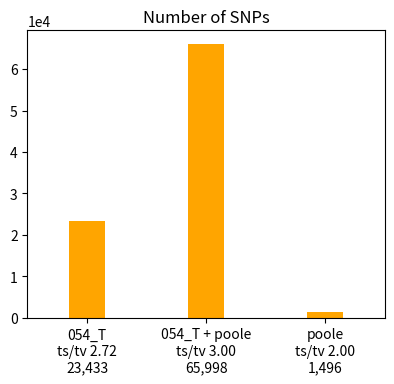
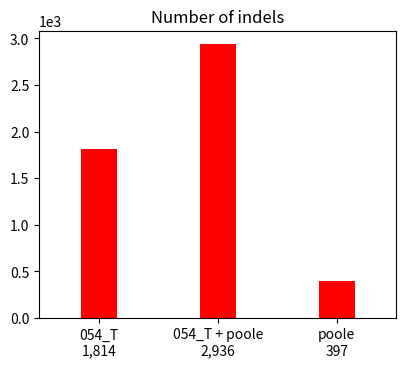

Here is the Python script that generated these plots, in order: (Note: this script raises an exception after producing the figures.)
# This file was produced by plot-vcfstats, the command line was:
#   plot-vcfstats joined_T4_054_vs_053.stats.txt -p corrected_outdir_T4
#
# Edit as necessary and recreate the plots by running
#   python3 plot.py
#
# Title abbreviations:
# 	 0 .. 054_T .. 054_T4.g.vcf.gz.RGsorted.HaplotypeCaller.all.snp.filtered.vcf.gz.pass.vcf.gz
# 	 1 .. poole .. pooled.RGsorted.dedupped.HaplotypeCaller.all.snp.filtered.pass.vcf.gz
# 	 2 .. 054_T + poole .. 054_T4.g.vcf.gz.RGsorted.HaplotypeCaller.all.snp.filtered.vcf.gz.pass.vcf.gz
#

img_fmt = 'png'

# Use logarithimic X axis for allele frequency plots
af_xlog = 0

# Plots to generate, set to 0 to disable
plot_venn_snps = 1
plot_venn_indels = 1
plot_tstv_by_sample = 1
plot_hethom_by_sample = 1
plot_snps_by_sample = 1
plot_indels_by_sample = 1
plot_singletons_by_sample = 1 
plot_depth_by_sample = 1
plot_SNP_count_by_af = 1
plot_Indel_count_by_af = 1
plot_SNP_overlap_by_af = 1
plot_Indel_overlap_by_af = 1
plot_dp_dist = 1
plot_hwe = 1
plot_concordance_by_af = 1
plot_r2_by_af = 1
plot_discordance_by_sample = 1
plot_tstv_by_af = 1
plot_indel_dist = 1
plot_indel_vaf = 1
plot_tstv_by_qual = 1
plot_substitutions = 1


# Set to 1 to use sample names for xticks instead of numeric sequential IDs
#   and adjust margins and font properties if necessary
sample_names   = 0
sample_margins = {'right':0.98, 'left':0.07, 'bottom':0.2}
sample_font    = {'rotation':45, 'ha':'right', 'fontsize':8}

if sample_names==0: sample_margins=(); sample_font=();


#-------------------------------------------------


import matplotlib as mpl
mpl.use('Agg')
import matplotlib.pyplot as plt

import csv
csv.register_dialect('tab', delimiter='\t', quoting=csv.QUOTE_NONE)

import numpy
def smooth(x,window_len=11,window='hanning'):
    if x.ndim != 1: raise ValueError("The function 'smooth' only accepts 1 dimension arrays.")
    if x.size < window_len: return x
    if window_len<3: return x
    if not window in ['flat', 'hanning', 'hamming', 'bartlett', 'blackman']: raise ValueError("Window is on of 'flat', 'hanning', 'hamming', 'bartlett', 'blackman'")
    s = numpy.r_[x[window_len-1:0:-1],x,x[-1:-window_len:-1]]
    if window == 'flat': # moving average
        w = numpy.ones(window_len,'d')
    else:
        w = eval('numpy.'+window+'(window_len)')
    y = numpy.convolve(w/w.sum(),s,mode='valid')
    return y[(window_len//2-1):-(window_len//2)]


if plot_venn_snps:
    fig = plt.figure(figsize=(4.33070866141732,3.93700787401575))
    ax1 = fig.add_subplot(111)
    ax1.bar([1,2,3],[23433,65998,1496],align='center',color='orange',width=0.3)
    ax1.ticklabel_format(style='sci', scilimits=(0,0), axis='y')
    ax1.set_xlim(0.5,3.5)
    plt.xticks([1,2,3],('054_T\nts/tv 2.72\n23,433','054_T + poole\nts/tv 3.00\n65,998','poole\nts/tv 2.00\n1,496'))
    plt.title('Number of SNPs')
    plt.subplots_adjust(right=0.95,bottom=0.15)
    plt.savefig('venn_bars.snps.png')
    if img_fmt != 'png': plt.savefig('venn_bars.snps.' + img_fmt)
    plt.close()

if plot_venn_indels:
    fig = plt.figure(figsize=(4.33070866141732,3.93700787401575))
    ax1 = fig.add_subplot(111)
    ax1.bar([1,2,3],[1814,2936,397],align='center',color='red',width=0.3)
    ax1.ticklabel_format(style='sci', scilimits=(0,0), axis='y')
    ax1.set_xlim(0.5,3.5)
    plt.xticks([1,2,3],('054_T\n1,814','054_T + poole\n2,936','poole\n397'))
    plt.title('Number of indels')
    plt.subplots_adjust(right=0.95,bottom=0.15)
    plt.savefig('venn_bars.indels.png')
    if img_fmt != 'png': plt.savefig('venn_bars.indels.' + img_fmt)
    plt.close()

        
dat = {}
with open('counts_by_af.snps.dat', 'r') as f:
    reader = csv.reader(f, 'tab')
    for row in reader:
        if row[0][0] == '#': continue
        id = int(row[0])
        if id not in dat: dat[id] = []
        dat[id].append([float(row[1]),float(row[2])])

if plot_SNP_count_by_af:
    fig = plt.figure(figsize=(2*4.33070866141732,3.93700787401575*0.7))
    ax1 = fig.add_subplot(111)
    ax1.set_ylabel('Number of sites')
    ax1.ticklabel_format(style='sci', scilimits=(0,0), axis='y')
    ax1.set_yscale('log')
    if af_xlog: ax1.set_xscale('log')
    ax1.set_xlabel('Non-reference allele frequency')
    ax1.set_xlim(-0.05,1.05)
    has_data = 0
        
if 0 in dat and len(dat[0])>2:
    ax1.plot([row[0] for row in dat[0]], [row[1] for row in dat[0]], '-o',markersize=3, color='orange',mec='orange',label='054_T')
    has_data = 1
        
if 1 in dat and len(dat[1])>2:
    ax1.plot([row[0] for row in dat[1]], [row[1] for row in dat[1]], '-o',markersize=3, color='red',mec='red',label='poole')
    has_data = 1
        
if 2 in dat and len(dat[2])>2:
    ax1.plot([row[0] for row in dat[2]], [row[1] for row in dat[2]], '-o',markersize=3, color='darkgreen',mec='darkgreen',label='054_T + poole')
    has_data = 1
        
if has_data:
    ax1.legend(numpoints=1,markerscale=1,loc='best',prop={'size':10},frameon=False)
    plt.title('SNP count by AF')
    plt.subplots_adjust(bottom=0.2,left=0.1,right=0.95)
    plt.savefig('counts_by_af.snps.png')
    if img_fmt != 'png': plt.savefig('counts_by_af.snps.' + img_fmt)
    plt.close()


        
dat = {}
with open('counts_by_af.indels.dat', 'r') as f:
    reader = csv.reader(f, 'tab')
    for row in reader:
        if row[0][0] == '#': continue
        id = int(row[0])
        if id not in dat: dat[id] = []
        dat[id].append([float(row[1]),float(row[2])])

if plot_Indel_count_by_af:
    fig = plt.figure(figsize=(2*4.33070866141732,3.93700787401575*0.7))
    ax1 = fig.add_subplot(111)
    ax1.set_ylabel('Number of sites')
    ax1.ticklabel_format(style='sci', scilimits=(0,0), axis='y')
    ax1.set_yscale('log')
    if af_xlog: ax1.set_xscale('log')
    ax1.set_xlabel('Non-reference allele frequency')
    ax1.set_xlim(-0.05,1.05)
    has_data = 0
        
if 0 in dat and len(dat[0])>2:
    ax1.plot([row[0] for row in dat[0]], [row[1] for row in dat[0]], '-o',markersize=3, color='orange',mec='orange',label='054_T')
    has_data = 1
        
if 1 in dat and len(dat[1])>2:
    ax1.plot([row[0] for row in dat[1]], [row[1] for row in dat[1]], '-o',markersize=3, color='red',mec='red',label='poole')
    has_data = 1
        
if 2 in dat and len(dat[2])>2:
    ax1.plot([row[0] for row in dat[2]], [row[1] for row in dat[2]], '-o',markersize=3, color='darkgreen',mec='darkgreen',label='054_T + poole')
    has_data = 1
        
if has_data:
    ax1.legend(numpoints=1,markerscale=1,loc='best',prop={'size':10},frameon=False)
    plt.title('Indel count by AF')
    plt.subplots_adjust(bottom=0.2,left=0.1,right=0.95)
    plt.savefig('counts_by_af.indels.png')
    if img_fmt != 'png': plt.savefig('counts_by_af.indels.' + img_fmt)
    plt.close()


        
dat = []

with open('overlap_by_af.snps.dat', 'r') as f:
    reader = csv.reader(f, 'tab')
    for row in reader:
        if row[0][0] != '#': dat.append(row)

if plot_SNP_overlap_by_af and len(dat)>1:
    fig = plt.figure(figsize=(2*4.33070866141732,3.93700787401575*0.7))
    ax1 = fig.add_subplot(111)
    ax1.plot([row[0] for row in dat], [row[1] for row in dat],'-o',markersize=3, color='red',mec='red')
    ax1.set_ylabel('Fraction found in poole [%]')
    ax1.set_xscale('log')
    ax1.set_xlabel('Non-reference allele frequency in 054_T')
    ax1.set_xlim(0,1.01)
    plt.title('SNP overlap by AF')
    plt.subplots_adjust(bottom=0.2,left=0.1,right=0.95)
    plt.savefig('overlap_by_af.snps.png')
    if img_fmt != 'png': plt.savefig('overlap_by_af.snps.' + img_fmt)
    plt.close()
    
dat = []

with open('overlap_by_af.indels.dat', 'r') as f:
    reader = csv.reader(f, 'tab')
    for row in reader:
        if row[0][0] != '#': dat.append(row)

if plot_Indel_overlap_by_af and len(dat)>1:
    fig = plt.figure(figsize=(2*4.33070866141732,3.93700787401575*0.7))
    ax1 = fig.add_subplot(111)
    ax1.plot([row[0] for row in dat], [row[1] for row in dat],'-o',markersize=3, color='red',mec='red')
    ax1.set_ylabel('Fraction found in poole [%]')
    ax1.set_xscale('log')
    ax1.set_xlabel('Non-reference allele frequency in 054_T')
    ax1.set_xlim(0,1.01)
    plt.title('Indel overlap by AF')
    plt.subplots_adjust(bottom=0.2,left=0.1,right=0.95)
    plt.savefig('overlap_by_af.indels.png')
    if img_fmt != 'png': plt.savefig('overlap_by_af.indels.' + img_fmt)
    plt.close()
    
dat = []
with open('tstv_by_af.0.dat', 'r') as f:
    reader = csv.reader(f, 'tab')
    for row in reader:
        if row[0][0] != '#': dat.append([float(x) for x in row])


if plot_tstv_by_af and len(dat)>2:
    fig = plt.figure(figsize=(4.33070866141732,3.93700787401575))
    ax1 = fig.add_subplot(111)
    ax1.plot([row[0] for row in dat], [row[1] for row in dat], '-o',color='k',mec='k',markersize=3)
    ax1.set_ylabel('Number of sites',color='k')
    ax1.set_yscale('log')
    #ax1.ticklabel_format(style='sci', scilimits=(0,0), axis='y')
    for tl in ax1.get_yticklabels(): tl.set_color('k')
    ax1.set_xlabel('Non-ref allele frequency')
    ax2 = ax1.twinx()
    ax2.plot([row[0] for row in dat], [row[2] for row in dat], '-o',color='orange',mec='orange',markersize=3)
    ax2.set_ylabel('Ts/Tv',color='orange')
    ax2.set_ylim(0,0.5+max(3,max(row[2] for row in dat)))
    ax1.set_xlim(0,1)
    for tl in ax2.get_yticklabels(): tl.set_color('orange')
    plt.subplots_adjust(right=0.88,left=0.15,bottom=0.11)
    plt.title('054_T')
    plt.savefig('tstv_by_af.0.png')
    if img_fmt != 'png': plt.savefig('tstv_by_af.0.' + img_fmt)
    plt.close()

        
dat = []
with open('tstv_by_qual.0.dat', 'r') as f:
    reader = csv.reader(f, 'tab')
    for row in reader:
        if row[0][0] != '#': dat.append([float(x) for x in row])

if plot_tstv_by_qual and len(dat)>2:
    fig = plt.figure(figsize=(4.33070866141732,3.93700787401575))
    ax1 = fig.add_subplot(111)
    ax1.plot([row[1] for row in dat], [row[2] for row in dat], '^-', ms=3, mec='orange', color='orange')
    ax1.set_ylabel('Ts/Tv',fontsize=10)
    ax1.set_xlabel('Number of sites\n(sorted by QUAL, descending)',fontsize=10)
    ax1.ticklabel_format(style='sci', scilimits=(-3,2), axis='x')
    ax1.set_ylim(min(2,min(row[2] for row in dat))-0.3,0.3+max(2.2,max(row[2] for row in dat)))

    plt.subplots_adjust(right=0.88,left=0.15,bottom=0.15)
    plt.title('054_T')
    plt.savefig('tstv_by_qual.0.png')
    if img_fmt != 'png': plt.savefig('tstv_by_qual.0.' + img_fmt)
    plt.close()

        
dat = []
with open('indels.0.dat', 'r') as f:
    reader = csv.reader(f, 'tab')
    for row in reader:
        if row[0][0] != '#': dat.append([float(x) for x in row])

if plot_indel_dist and len(dat)>0:
    fig = plt.figure(figsize=(4.33070866141732,3.93700787401575))
    ax1 = fig.add_subplot(111)
    ax1.bar([row[0]-0.5 for row in dat], [row[1] for row in dat], color='orange')# , edgecolor='orange')
    ax1.set_xlabel('InDel Length')
    ax1.set_ylabel('Count')
    ax1.ticklabel_format(style='sci', scilimits=(0,0), axis='y')
    ax1.set_xlim(-21,21)
    plt.subplots_adjust(bottom=0.17)
    plt.title('054_T')
    plt.savefig('indels.0.png')
    if img_fmt != 'png': plt.savefig('indels.0.' + img_fmt)
    plt.close()
        
dat = [
        
[0,'A>C',959],
[1,'A>G',4321],
[2,'A>T',695],
[3,'C>A',904],
[4,'C>G',568],
[5,'C>T',4271],
[6,'G>A',4243],
[7,'G>C',589],
[8,'G>T',898],
[9,'T>A',741],
[10,'T>C',4296],
[11,'T>G',948],
]
if plot_substitutions:
    fig = plt.figure(figsize=(4.33070866141732,3.93700787401575))
    cm  = mpl.cm.get_cmap('autumn')
    n = 12
    col = []
    for i in list(range(n)): col.append(cm(1.*i/n))
    ax1 = fig.add_subplot(111)
    ax1.bar([row[0] for row in dat], [row[2] for row in dat], color=col)
    ax1.set_ylabel('Count')
    ax1.ticklabel_format(style='sci', scilimits=(0,0), axis='y')
    ax1.set_xlim(-0.5,n+0.5)
    plt.xticks([row[0] for row in dat],[row[1] for row in dat],rotation=45)
    plt.title('054_T')
    plt.savefig('substitutions.0.png')
    if img_fmt != 'png': plt.savefig('substitutions.0.' + img_fmt)
    plt.close()

        
dat = []
with open('depth.0.dat', 'r') as f:
    reader = csv.reader(f, 'tab')
    for row in reader:
        if row[0][0] != '#': dat.append([float(x) for x in row])

if plot_dp_dist:
    fig = plt.figure(figsize=(4.33070866141732*1.2,3.93700787401575))
    ax1 = fig.add_subplot(111)
    ax1.plot([row[0] for row in dat], [row[2] for row in dat], '-^', color='k')
    ax1.set_ylabel('Number of genotypes [%]',color='k')
    ax1.set_xlabel('Depth')
    ax2 = ax1.twinx()
    ax2.plot([row[0] for row in dat], [row[1] for row in dat], '-o', color='orange')
    ax2.set_ylabel('Cumulative number of genotypes [%]',color='orange')
    for tl in ax2.get_yticklabels(): tl.set_color('orange')
    plt.subplots_adjust(left=0.2,bottom=0.15,right=0.8)
    plt.title('054_T')
    plt.savefig('depth.0.png')
    if img_fmt != 'png': plt.savefig('depth.0.' + img_fmt)
    plt.close()

        
dat = []
with open('tstv_by_af.1.dat', 'r') as f:
    reader = csv.reader(f, 'tab')
    for row in reader:
        if row[0][0] != '#': dat.append([float(x) for x in row])


if plot_tstv_by_af and len(dat)>2:
    fig = plt.figure(figsize=(4.33070866141732,3.93700787401575))
    ax1 = fig.add_subplot(111)
    ax1.plot([row[0] for row in dat], [row[1] for row in dat], '-o',color='k',mec='k',markersize=3)
    ax1.set_ylabel('Number of sites',color='k')
    ax1.set_yscale('log')
    #ax1.ticklabel_format(style='sci', scilimits=(0,0), axis='y')
    for tl in ax1.get_yticklabels(): tl.set_color('k')
    ax1.set_xlabel('Non-ref allele frequency')
    ax2 = ax1.twinx()
    ax2.plot([row[0] for row in dat], [row[2] for row in dat], '-o',color='red',mec='red',markersize=3)
    ax2.set_ylabel('Ts/Tv',color='red')
    ax2.set_ylim(0,0.5+max(3,max(row[2] for row in dat)))
    ax1.set_xlim(0,1)
    for tl in ax2.get_yticklabels(): tl.set_color('red')
    plt.subplots_adjust(right=0.88,left=0.15,bottom=0.11)
    plt.title('poole')
    plt.savefig('tstv_by_af.1.png')
    if img_fmt != 'png': plt.savefig('tstv_by_af.1.' + img_fmt)
    plt.close()

        
dat = []
with open('tstv_by_qual.1.dat', 'r') as f:
    reader = csv.reader(f, 'tab')
    for row in reader:
        if row[0][0] != '#': dat.append([float(x) for x in row])

if plot_tstv_by_qual and len(dat)>2:
    fig = plt.figure(figsize=(4.33070866141732,3.93700787401575))
    ax1 = fig.add_subplot(111)
    ax1.plot([row[1] for row in dat], [row[2] for row in dat], '^-', ms=3, mec='red', color='red')
    ax1.set_ylabel('Ts/Tv',fontsize=10)
    ax1.set_xlabel('Number of sites\n(sorted by QUAL, descending)',fontsize=10)
    ax1.ticklabel_format(style='sci', scilimits=(-3,2), axis='x')
    ax1.set_ylim(min(2,min(row[2] for row in dat))-0.3,0.3+max(2.2,max(row[2] for row in dat)))

    plt.subplots_adjust(right=0.88,left=0.15,bottom=0.15)
    plt.title('poole')
    plt.savefig('tstv_by_qual.1.png')
    if img_fmt != 'png': plt.savefig('tstv_by_qual.1.' + img_fmt)
    plt.close()

        
dat = []
with open('indels.1.dat', 'r') as f:
    reader = csv.reader(f, 'tab')
    for row in reader:
        if row[0][0] != '#': dat.append([float(x) for x in row])

if plot_indel_dist and len(dat)>0:
    fig = plt.figure(figsize=(4.33070866141732,3.93700787401575))
    ax1 = fig.add_subplot(111)
    ax1.bar([row[0]-0.5 for row in dat], [row[1] for row in dat], color='orange')# , edgecolor='orange')
    ax1.set_xlabel('InDel Length')
    ax1.set_ylabel('Count')
    ax1.ticklabel_format(style='sci', scilimits=(0,0), axis='y')
    ax1.set_xlim(-21,21)
    plt.subplots_adjust(bottom=0.17)
    plt.title('poole')
    plt.savefig('indels.1.png')
    if img_fmt != 'png': plt.savefig('indels.1.' + img_fmt)
    plt.close()
        
dat = [
        
[0,'A>C',94],
[1,'A>G',272],
[2,'A>T',79],
[3,'C>A',60],
[4,'C>G',27],
[5,'C>T',254],
[6,'G>A',225],
[7,'G>C',44],
[8,'G>T',76],
[9,'T>A',54],
[10,'T>C',246],
[11,'T>G',67],
]
if plot_substitutions:
    fig = plt.figure(figsize=(4.33070866141732,3.93700787401575))
    cm  = mpl.cm.get_cmap('autumn')
    n = 12
    col = []
    for i in list(range(n)): col.append(cm(1.*i/n))
    ax1 = fig.add_subplot(111)
    ax1.bar([row[0] for row in dat], [row[2] for row in dat], color=col)
    ax1.set_ylabel('Count')
    ax1.ticklabel_format(style='sci', scilimits=(0,0), axis='y')
    ax1.set_xlim(-0.5,n+0.5)
    plt.xticks([row[0] for row in dat],[row[1] for row in dat],rotation=45)
    plt.title('poole')
    plt.savefig('substitutions.1.png')
    if img_fmt != 'png': plt.savefig('substitutions.1.' + img_fmt)
    plt.close()

        
dat = []
with open('depth.1.dat', 'r') as f:
    reader = csv.reader(f, 'tab')
    for row in reader:
        if row[0][0] != '#': dat.append([float(x) for x in row])

if plot_dp_dist:
    fig = plt.figure(figsize=(4.33070866141732*1.2,3.93700787401575))
    ax1 = fig.add_subplot(111)
    ax1.plot([row[0] for row in dat], [row[2] for row in dat], '-^', color='k')
    ax1.set_ylabel('Number of genotypes [%]',color='k')
    ax1.set_xlabel('Depth')
    ax2 = ax1.twinx()
    ax2.plot([row[0] for row in dat], [row[1] for row in dat], '-o', color='red')
    ax2.set_ylabel('Cumulative number of genotypes [%]',color='red')
    for tl in ax2.get_yticklabels(): tl.set_color('red')
    plt.subplots_adjust(left=0.2,bottom=0.15,right=0.8)
    plt.title('poole')
    plt.savefig('depth.1.png')
    if img_fmt != 'png': plt.savefig('depth.1.' + img_fmt)
    plt.close()

        
dat = []
with open('tstv_by_af.2.dat', 'r') as f:
    reader = csv.reader(f, 'tab')
    for row in reader:
        if row[0][0] != '#': dat.append([float(x) for x in row])


if plot_tstv_by_af and len(dat)>2:
    fig = plt.figure(figsize=(4.33070866141732,3.93700787401575))
    ax1 = fig.add_subplot(111)
    ax1.plot([row[0] for row in dat], [row[1] for row in dat], '-o',color='k',mec='k',markersize=3)
    ax1.set_ylabel('Number of sites',color='k')
    ax1.set_yscale('log')
    #ax1.ticklabel_format(style='sci', scilimits=(0,0), axis='y')
    for tl in ax1.get_yticklabels(): tl.set_color('k')
    ax1.set_xlabel('Non-ref allele frequency')
    ax2 = ax1.twinx()
    ax2.plot([row[0] for row in dat], [row[2] for row in dat], '-o',color='darkgreen',mec='darkgreen',markersize=3)
    ax2.set_ylabel('Ts/Tv',color='darkgreen')
    ax2.set_ylim(0,0.5+max(3,max(row[2] for row in dat)))
    ax1.set_xlim(0,1)
    for tl in ax2.get_yticklabels(): tl.set_color('darkgreen')
    plt.subplots_adjust(right=0.88,left=0.15,bottom=0.11)
    plt.title('054_T + poole')
    plt.savefig('tstv_by_af.2.png')
    if img_fmt != 'png': plt.savefig('tstv_by_af.2.' + img_fmt)
    plt.close()

        
dat = []
with open('tstv_by_qual.2.dat', 'r') as f:
    reader = csv.reader(f, 'tab')
    for row in reader:
        if row[0][0] != '#': dat.append([float(x) for x in row])

if plot_tstv_by_qual and len(dat)>2:
    fig = plt.figure(figsize=(4.33070866141732,3.93700787401575))
    ax1 = fig.add_subplot(111)
    ax1.plot([row[1] for row in dat], [row[2] for row in dat], '^-', ms=3, mec='darkgreen', color='darkgreen')
    ax1.set_ylabel('Ts/Tv',fontsize=10)
    ax1.set_xlabel('Number of sites\n(sorted by QUAL, descending)',fontsize=10)
    ax1.ticklabel_format(style='sci', scilimits=(-3,2), axis='x')
    ax1.set_ylim(min(2,min(row[2] for row in dat))-0.3,0.3+max(2.2,max(row[2] for row in dat)))

    plt.subplots_adjust(right=0.88,left=0.15,bottom=0.15)
    plt.title('054_T + poole')
    plt.savefig('tstv_by_qual.2.png')
    if img_fmt != 'png': plt.savefig('tstv_by_qual.2.' + img_fmt)
    plt.close()

        
dat = []
with open('indels.2.dat', 'r') as f:
    reader = csv.reader(f, 'tab')
    for row in reader:
        if row[0][0] != '#': dat.append([float(x) for x in row])

if plot_indel_dist and len(dat)>0:
    fig = plt.figure(figsize=(4.33070866141732,3.93700787401575))
    ax1 = fig.add_subplot(111)
    ax1.bar([row[0]-0.5 for row in dat], [row[1] for row in dat], color='orange')# , edgecolor='orange')
    ax1.set_xlabel('InDel Length')
    ax1.set_ylabel('Count')
    ax1.ticklabel_format(style='sci', scilimits=(0,0), axis='y')
    ax1.set_xlim(-21,21)
    plt.subplots_adjust(bottom=0.17)
    plt.title('054_T + poole')
    plt.savefig('indels.2.png')
    if img_fmt != 'png': plt.savefig('indels.2.' + img_fmt)
    plt.close()
        
dat = [
        
[0,'A>C',2401],
[1,'A>G',12387],
[2,'A>T',1894],
[3,'C>A',2401],
[4,'C>G',1458],
[5,'C>T',12234],
[6,'G>A',12396],
[7,'G>C',1500],
[8,'G>T',2529],
[9,'T>A',1865],
[10,'T>C',12463],
[11,'T>G',2470],
]
if plot_substitutions:
    fig = plt.figure(figsize=(4.33070866141732,3.93700787401575))
    cm  = mpl.cm.get_cmap('autumn')
    n = 12
    col = []
    for i in list(range(n)): col.append(cm(1.*i/n))
    ax1 = fig.add_subplot(111)
    ax1.bar([row[0] for row in dat], [row[2] for row in dat], color=col)
    ax1.set_ylabel('Count')
    ax1.ticklabel_format(style='sci', scilimits=(0,0), axis='y')
    ax1.set_xlim(-0.5,n+0.5)
    plt.xticks([row[0] for row in dat],[row[1] for row in dat],rotation=45)
    plt.title('054_T + poole')
    plt.savefig('substitutions.2.png')
    if img_fmt != 'png': plt.savefig('substitutions.2.' + img_fmt)
    plt.close()

        
dat = []
with open('depth.2.dat', 'r') as f:
    reader = csv.reader(f, 'tab')
    for row in reader:
        if row[0][0] != '#': dat.append([float(x) for x in row])

if plot_dp_dist:
    fig = plt.figure(figsize=(4.33070866141732*1.2,3.93700787401575))
    ax1 = fig.add_subplot(111)
    ax1.plot([row[0] for row in dat], [row[2] for row in dat], '-^', color='k')
    ax1.set_ylabel('Number of genotypes [%]',color='k')
    ax1.set_xlabel('Depth')
    ax2 = ax1.twinx()
    ax2.plot([row[0] for row in dat], [row[1] for row in dat], '-o', color='darkgreen')
    ax2.set_ylabel('Cumulative number of genotypes [%]',color='darkgreen')
    for tl in ax2.get_yticklabels(): tl.set_color('darkgreen')
    plt.subplots_adjust(left=0.2,bottom=0.15,right=0.8)
    plt.title('054_T + poole')
    plt.savefig('depth.2.png')
    if img_fmt != 'png': plt.savefig('depth.2.' + img_fmt)
    plt.close()

        
